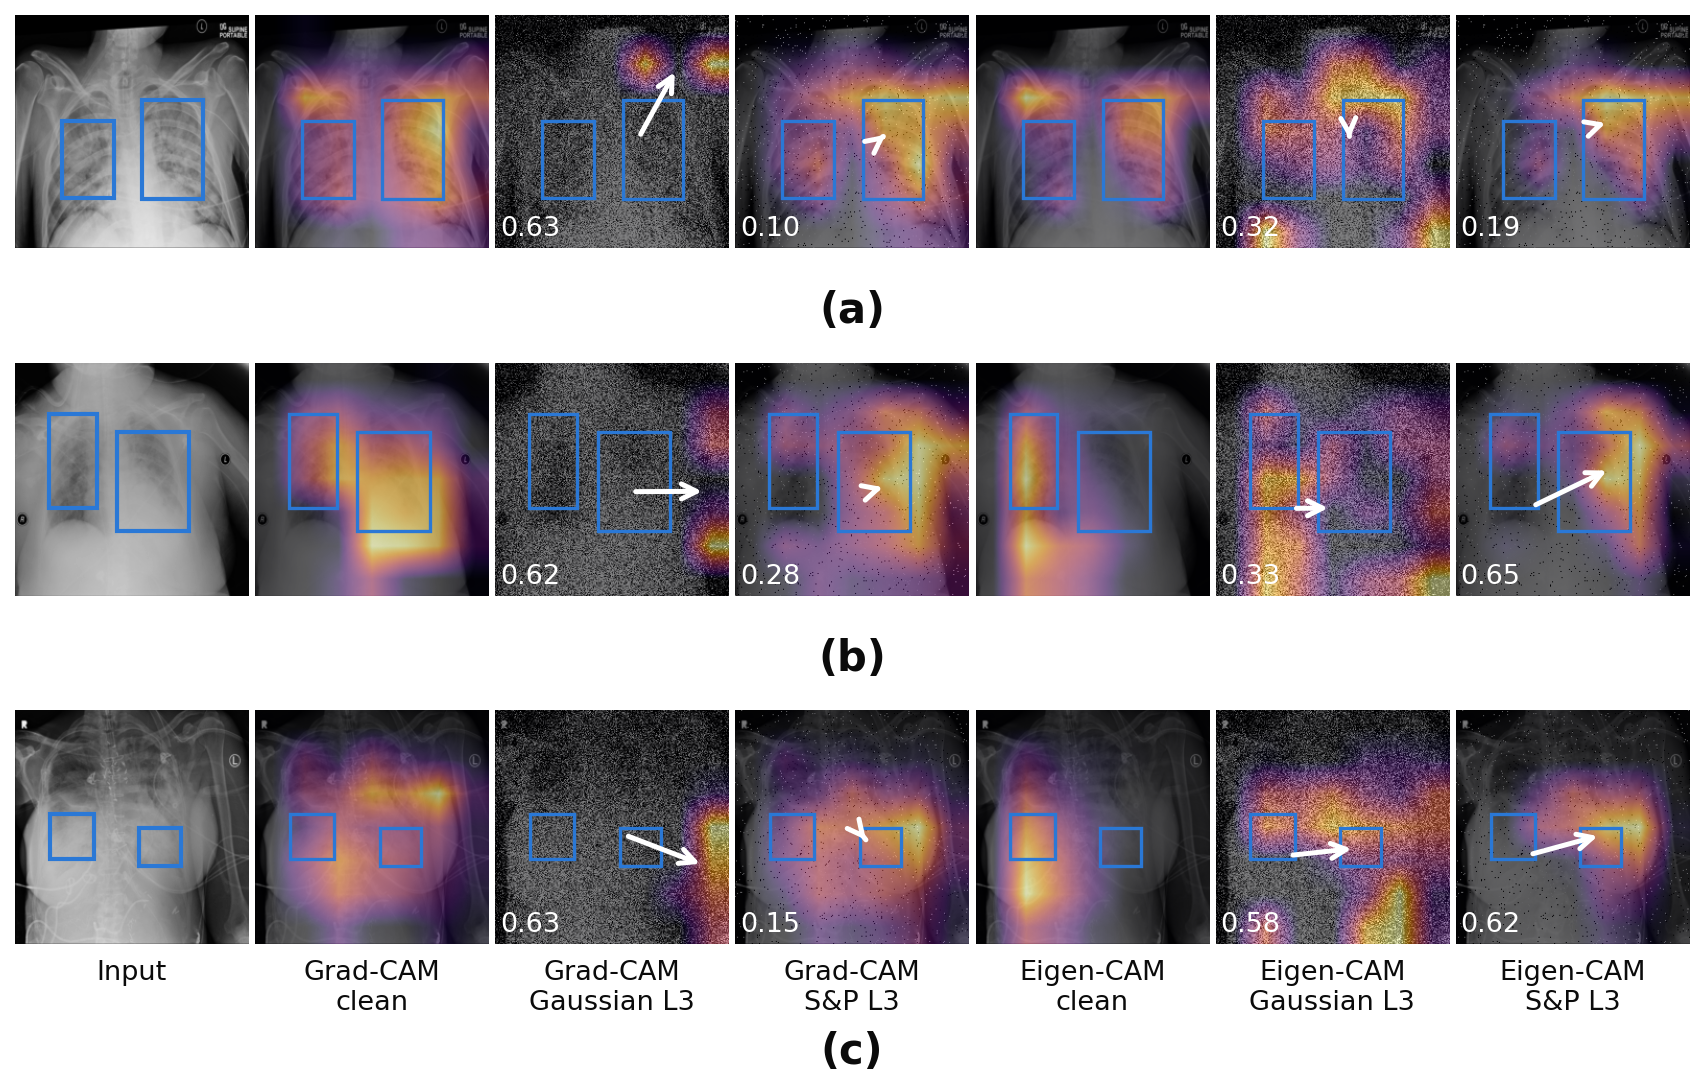

The file beside this chart, header and first rows:
model, patient, method, condition, xfi, com_clean_y, com_clean_x, com_noisy_y, com_noisy_x
A, 580536eb-6002-49c0-ac65-d330e36794b9, GradCAM, Gaussian L3, 0.6263, 121.3, 135.3, 47.5, 175.8
A, 580536eb-6002-49c0-ac65-d330e36794b9, GradCAM, Salt-and-pepper L3, 0.1029, 121.3, 135.3, 114.7, 143.7
A, 580536eb-6002-49c0-ac65-d330e36794b9, EigenCAM, Gaussian L3, 0.3155, 108.3, 127.5, 118.4, 128.1
A, 580536eb-6002-49c0-ac65-d330e36794b9, EigenCAM, Salt-and-pepper L3, 0.1869, 108.3, 127.5, 101, 151.1
A, 8c2f692c-da4d-41d8-9e6d-c558cb5ac6e0, GradCAM, Gaussian L3, 0.6247, 123.5, 126.4, 123.1, 206.2
A, 8c2f692c-da4d-41d8-9e6d-c558cb5ac6e0, GradCAM, Salt-and-pepper L3, 0.2763, 123.5, 126.4, 117, 148.9
A, 8c2f692c-da4d-41d8-9e6d-c558cb5ac6e0, EigenCAM, Gaussian L3, 0.3263, 139.5, 69.01, 139.1, 115.5
A, 8c2f692c-da4d-41d8-9e6d-c558cb5ac6e0, EigenCAM, Salt-and-pepper L3, 0.6478, 139.5, 69.01, 99.65, 151.7
A, 7fa10f67-8c38-4027-b7f6-50887f85ad43, GradCAM, Gaussian L3, 0.6281, 117.5, 119.9, 149.6, 203.7
A, 7fa10f67-8c38-4027-b7f6-50887f85ad43, GradCAM, Salt-and-pepper L3, 0.1471, 117.5, 119.9, 130.1, 129.9
A, 7fa10f67-8c38-4027-b7f6-50887f85ad43, EigenCAM, Gaussian L3, 0.5839, 139.3, 65.78, 131.5, 138
A, 7fa10f67-8c38-4027-b7f6-50887f85ad43, EigenCAM, Salt-and-pepper L3, 0.6151, 139.3, 65.78, 118.1, 143.6
